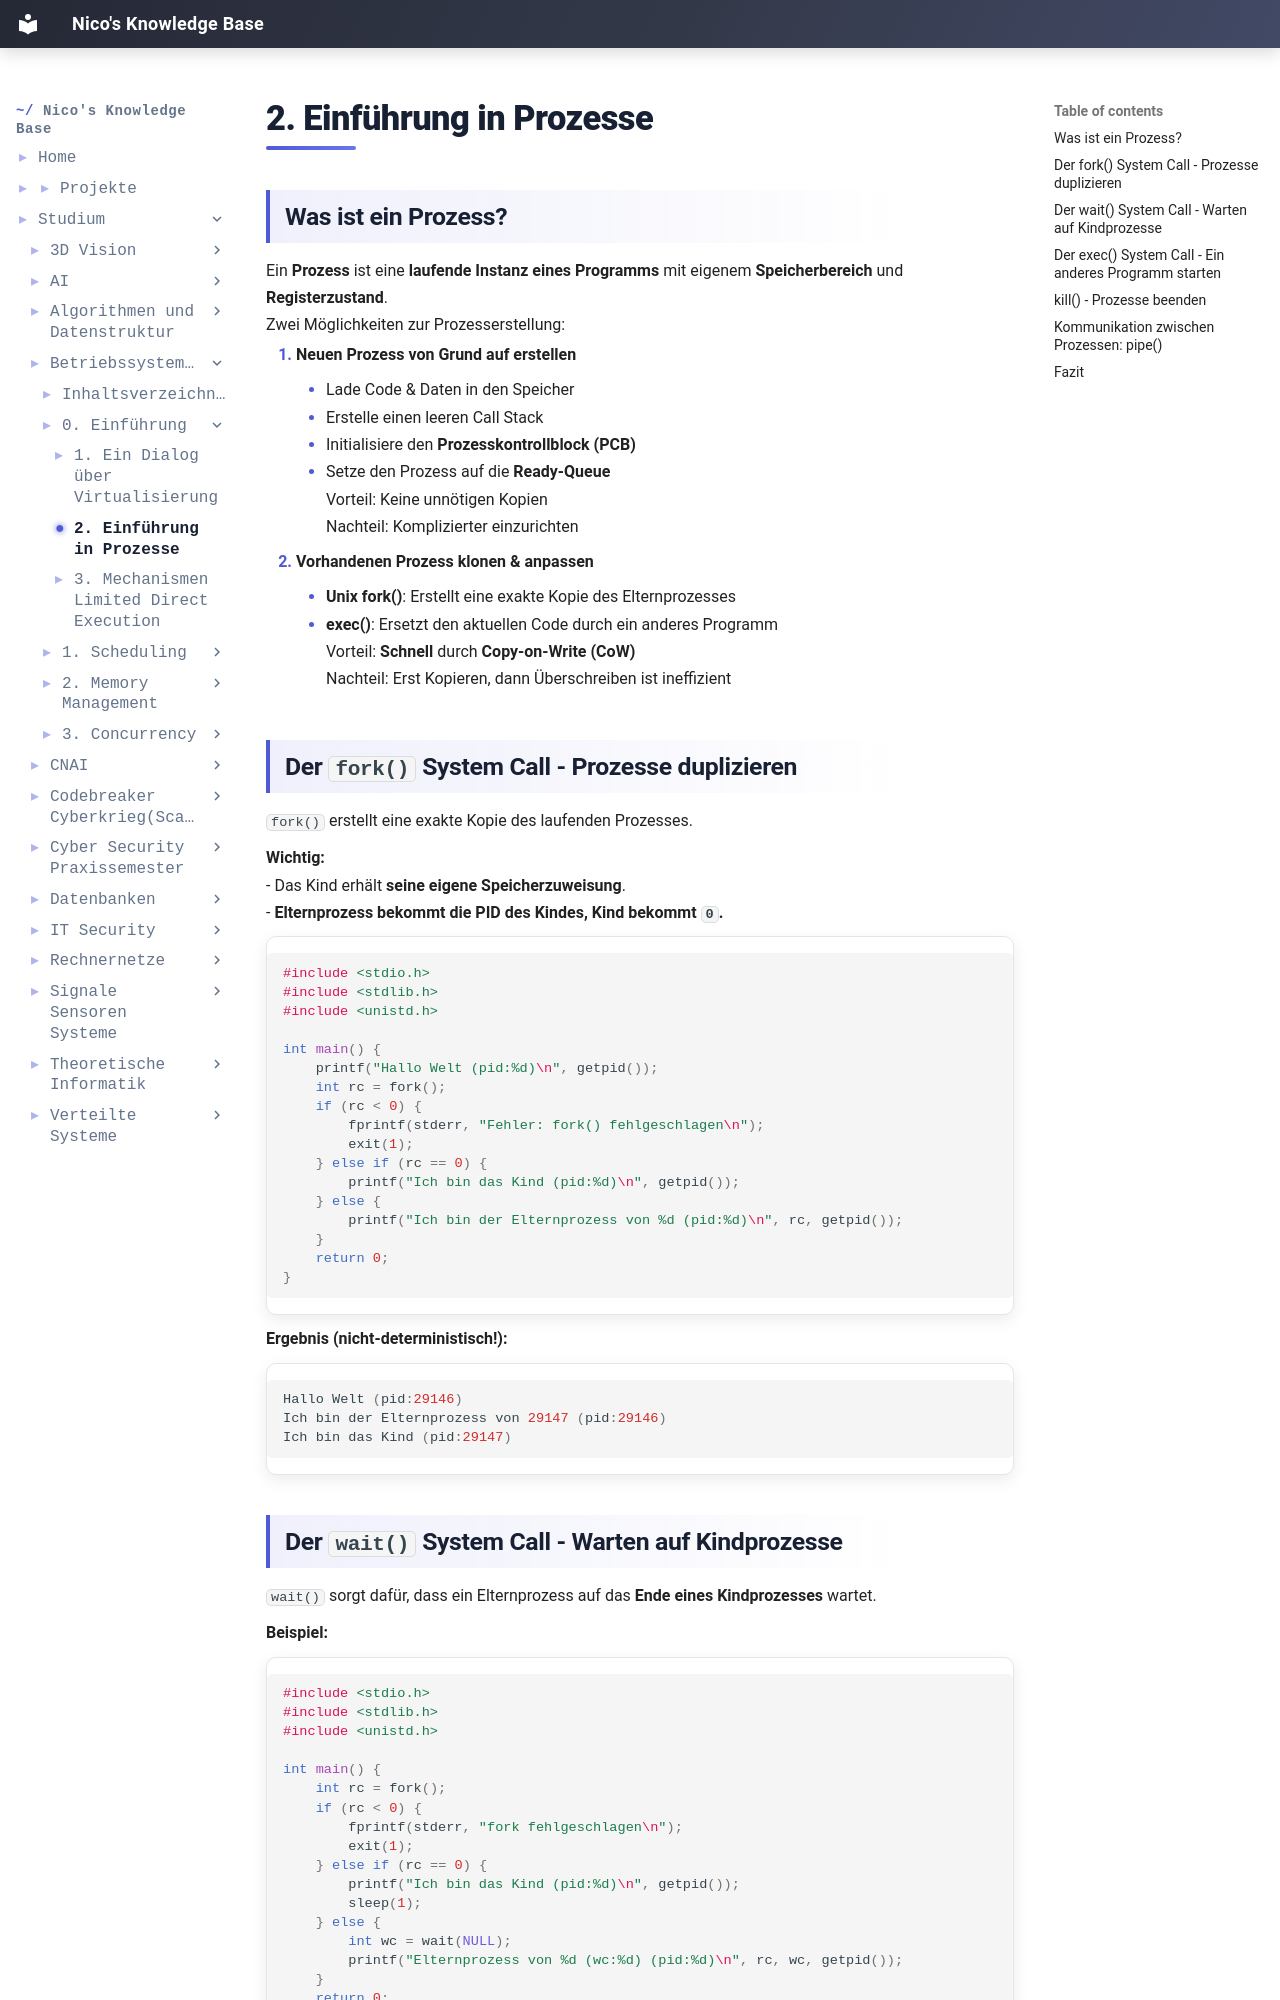

repository: IamNico42/portfolio · page: studium/Betriebssysteme(unvollständig)/0. Einführung/2. Einführung in Prozesse/index.html · generator: mkdocs

---
created:
  - "{{date: DD-MM-YYYY}} {{time}}"
aliases:
  - "Course Code:"
  - Betriebssysteme
tags:
  - Course/Betriebssysteme
---

## Was ist ein Prozess?

Ein **Prozess** ist eine **laufende Instanz eines Programms** mit eigenem **Speicherbereich** und **Registerzustand**.
Zwei Möglichkeiten zur Prozesserstellung:

1. **Neuen Prozess von Grund auf erstellen**
    - Lade Code & Daten in den Speicher
    - Erstelle einen leeren Call Stack
    - Initialisiere den **Prozesskontrollblock (PCB)**
    - Setze den Prozess auf die **Ready-Queue**  
        Vorteil: Keine unnötigen Kopien  
        Nachteil: Komplizierter einzurichten
2. **Vorhandenen Prozess klonen & anpassen**
    - **Unix fork()**: Erstellt eine exakte Kopie des Elternprozesses
    - **exec()**: Ersetzt den aktuellen Code durch ein anderes Programm  
        Vorteil: **Schnell** durch **Copy-on-Write (CoW)**  
        Nachteil: Erst Kopieren, dann Überschreiben ist ineffizient
## Der `fork()` System Call - Prozesse duplizieren

`fork()` erstellt eine exakte Kopie des laufenden Prozesses.

**Wichtig:**
- Das Kind erhält **seine eigene Speicherzuweisung**.
- **Elternprozess bekommt die PID des Kindes, Kind bekommt `0`.**

```c
#include <stdio.h>
#include <stdlib.h>
#include <unistd.h>

int main() {
    printf("Hallo Welt (pid:%d)\n", getpid());
    int rc = fork();
    if (rc < 0) {
        fprintf(stderr, "Fehler: fork() fehlgeschlagen\n");
        exit(1);
    } else if (rc == 0) {
        printf("Ich bin das Kind (pid:%d)\n", getpid());
    } else {
        printf("Ich bin der Elternprozess von %d (pid:%d)\n", rc, getpid());
    }
    return 0;
}

```

**Ergebnis (nicht-deterministisch!):**
```c
Hallo Welt (pid:29146)  
Ich bin der Elternprozess von 29147 (pid:29146)  
Ich bin das Kind (pid:29147)  

```
